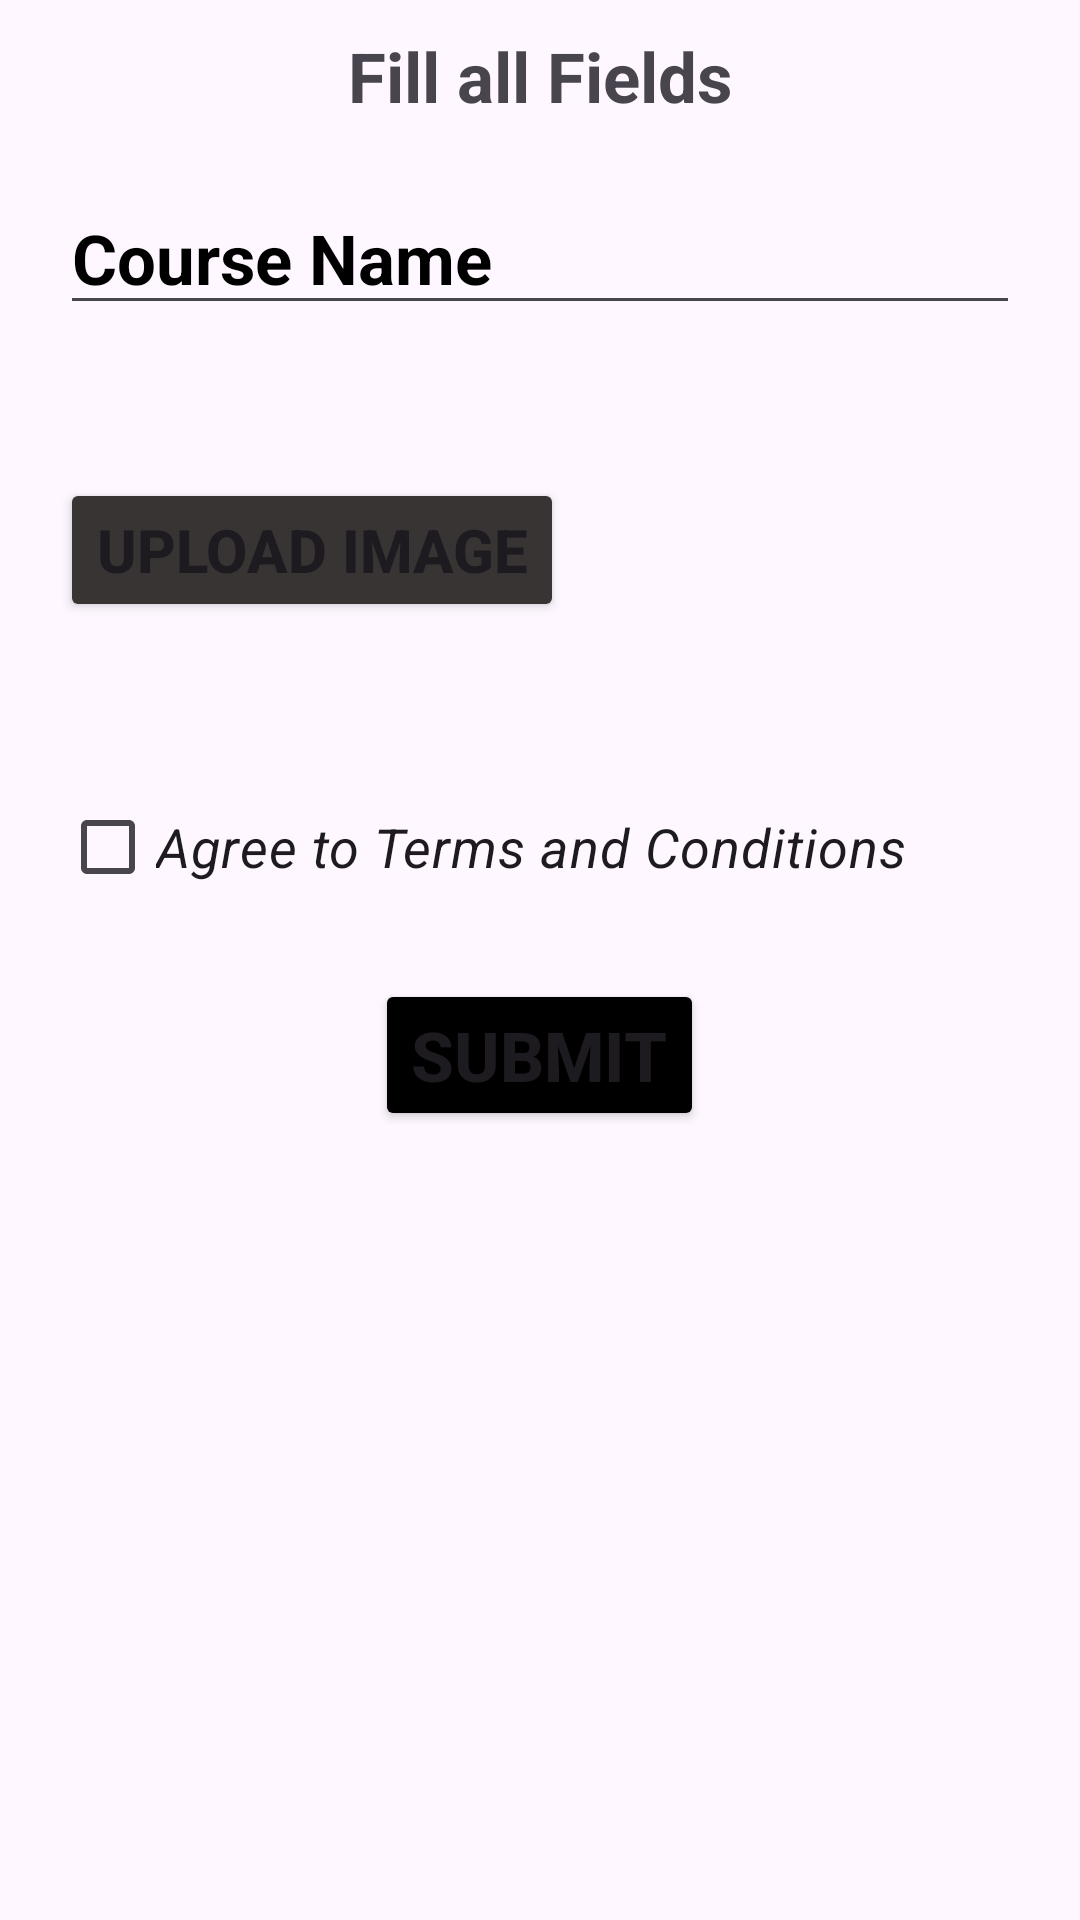

Layout XML and referenced resources for this Android screen:
<!-- AndroidManifest.xml: application theme Theme.CourseProvider -->
<!-- res/layout/addedcourse.xml -->
<LinearLayout
    xmlns:android="http://schemas.android.com/apk/res/android"
    android:layout_width="match_parent"
    android:layout_height="match_parent"
    android:orientation="vertical">
    <TextView
        android:layout_width="match_parent"
        android:layout_height="wrap_content"
        android:text="Fill all Fields"
        android:gravity="center"
        android:textSize="23dp"
        android:textStyle="bold"
        android:layout_marginTop="10dp"
        android:layout_marginLeft="10dp"
        android:layout_marginRight="10dp"
        />
    <EditText
        android:id="@+id/coursename"
        android:layout_width="match_parent"
        android:layout_height="wrap_content"
        android:hint="Course Name"
        android:textSize="23dp"
        android:textStyle="bold"
        android:textColor="@color/black"
        android:textColorHint="@color/black"
        android:layout_marginLeft="20dp"
        android:layout_marginRight="20dp"
        android:layout_marginTop="20dp"
        />
    <LinearLayout
        android:layout_width="match_parent"
        android:layout_height="wrap_content"
        android:orientation="horizontal"
        >
        <Button
            android:id="@+id/uploadimage"
            android:layout_width="wrap_content"
            android:layout_height="wrap_content"
            android:text="Upload Image"
            android:layout_marginRight="5dp"
            android:layout_gravity="center"
            android:textStyle="bold"
            android:textSize="20dp"
            android:layout_marginLeft="20dp"
            android:backgroundTint="#393434"
            />
        <ImageView
            android:id="@+id/imageView"
            android:layout_width="match_parent"
            android:layout_height="150dp"
            android:layout_gravity="center"
            android:layout_weight="2"
            android:layout_marginRight="20dp"
            />
    </LinearLayout>
    <CheckBox
        android:id="@+id/check"
        android:layout_width="wrap_content"
        android:layout_height="wrap_content"
        android:text="Agree to Terms and Conditions"
        android:textSize="18dp"
        android:textStyle="italic"
        android:layout_marginLeft="20dp"
        />

    <Button
        android:id="@+id/submit"
        android:layout_width="wrap_content"
        android:layout_height="wrap_content"
        android:text="Submit"
        android:layout_gravity="center"
        android:layout_marginTop="20dp"
        android:textSize="23dp"
        android:textStyle="bold"
        android:backgroundTint="@color/black"
        />

</LinearLayout>
<!-- resources referenced by this layout -->
<resources>
  <style name="Theme.CourseProvider" parent="Base.Theme.CourseProvider" />
  <style name="Base.Theme.CourseProvider" parent="Theme.Material3.DayNight.NoActionBar">
          
          
      </style>
  <!-- not gathered from this repository: default colours our renderer supplied (Android Studio template values) -->
  <color name="black">#FF000000</color>
</resources>
